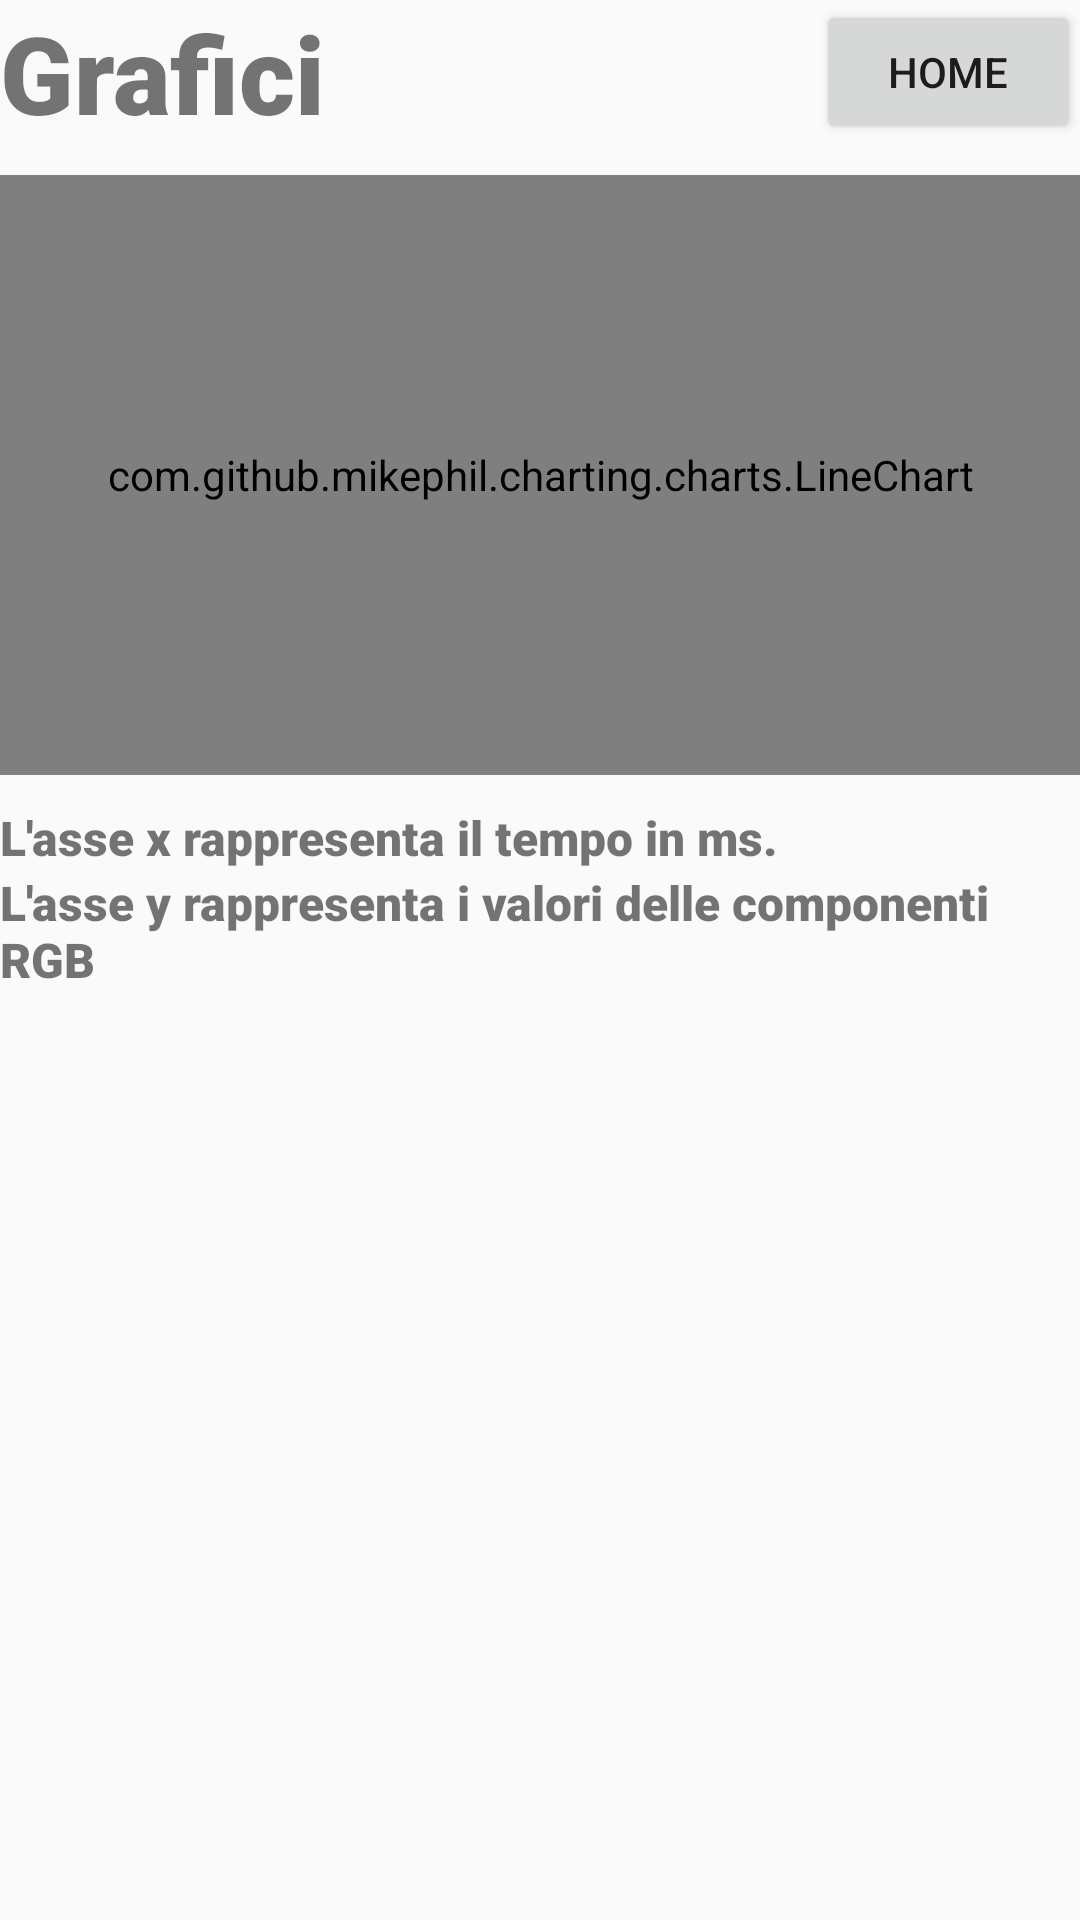

Layout XML and referenced resources for this Android screen:
<!-- AndroidManifest.xml: activity theme Theme.AndroidCamera -->
<!-- res/layout/activity_chart.xml -->
<?xml version="1.0" encoding="utf-8"?>
<LinearLayout xmlns:android="http://schemas.android.com/apk/res/android"
    xmlns:tools="http://schemas.android.com/tools"
    xmlns:app="http://schemas.android.com/apk/res-auto"

    android:orientation="vertical"
    android:layout_width="match_parent"
    android:layout_height="match_parent"
    android:layout_margin="10dp"
    tools:context=".ChartActivity">

    <LinearLayout
        xmlns:android="http://schemas.android.com/apk/res/android"
        android:layout_width="wrap_content"
        android:layout_height="wrap_content"
        android:orientation="horizontal"
        android:gravity="center"
        >
        <TextView
            android:id="@+id/txtTitolo"
            android:layout_width="wrap_content"
            android:layout_height="wrap_content"
            android:fontFamily="sans-serif-black"
            android:textStyle="bold"
            android:textSize="36dp"
            android:text="Grafici" />

        <View
            android:layout_width="0dp"
            android:layout_height="0dp"
            android:layout_weight="1" />

        <Button
            android:id="@+id/BtnHome"
            android:layout_width="wrap_content"
            android:layout_height="wrap_content"
            android:text="Home"
            ></Button>


    </LinearLayout>



    <RelativeLayout xmlns:android="http://schemas.android.com/apk/res/android"
        xmlns:tools="http://schemas.android.com/tools"
        android:layout_width="match_parent"
        android:layout_height="200dp"
        android:layout_marginVertical="10dp"
        tools:context=".MainActivity">

        <com.github.mikephil.charting.charts.LineChart
            android:id="@+id/lineChartR"
            android:layout_width="match_parent"
            android:layout_height="match_parent"/>
    </RelativeLayout>

    <TextView
        android:id="@+id/txtDescX"
        android:layout_width="match_parent"
        android:layout_height="wrap_content"
        android:fontFamily="sans-serif-black"
        android:textStyle="normal"
        android:textSize="16dp"
        android:text="L'asse x rappresenta il tempo in ms." />

    <TextView
        android:id="@+id/txtDescY"
        android:layout_width="match_parent"
        android:layout_height="wrap_content"
        android:fontFamily="sans-serif-black"
        android:textStyle="normal"
        android:textSize="16dp"
        android:text="L'asse y rappresenta i valori delle componenti RGB" />

    <LinearLayout
        xmlns:android="http://schemas.android.com/apk/res/android"
        android:layout_width="match_parent"
        android:layout_height="wrap_content"
        android:orientation="horizontal"
        android:layout_marginTop="50dp"
        android:gravity="center"
        android:visibility="invisible"
        >
        <TextView
            android:id="@+id/lblPreview"
            android:layout_width="wrap_content"
            android:layout_height="wrap_content"
            android:fontFamily="sans-serif-black"
            android:textStyle="normal"
            android:layout_alignParentStart="true"
            android:textSize="20sp"
            android:text="Anteprima" />

        <View
            android:layout_width="0dp"
            android:layout_height="0dp"
            android:layout_weight="1" />

        <SurfaceView
            android:id="@+id/sfvCameraLive"
            android:layout_width="176px"
            android:layout_height="144px"
            tools:layout_editor_absoluteX="94dp"
            tools:layout_editor_absoluteY="45dp"
            android:layout_centerHorizontal="true"
            android:layout_centerVertical="true"/>


    </LinearLayout>
</LinearLayout>
<!-- resources referenced by this layout -->
<resources>
  <style name="Theme.AndroidCamera" parent="android:Theme.Material.Light.NoActionBar" />
</resources>
